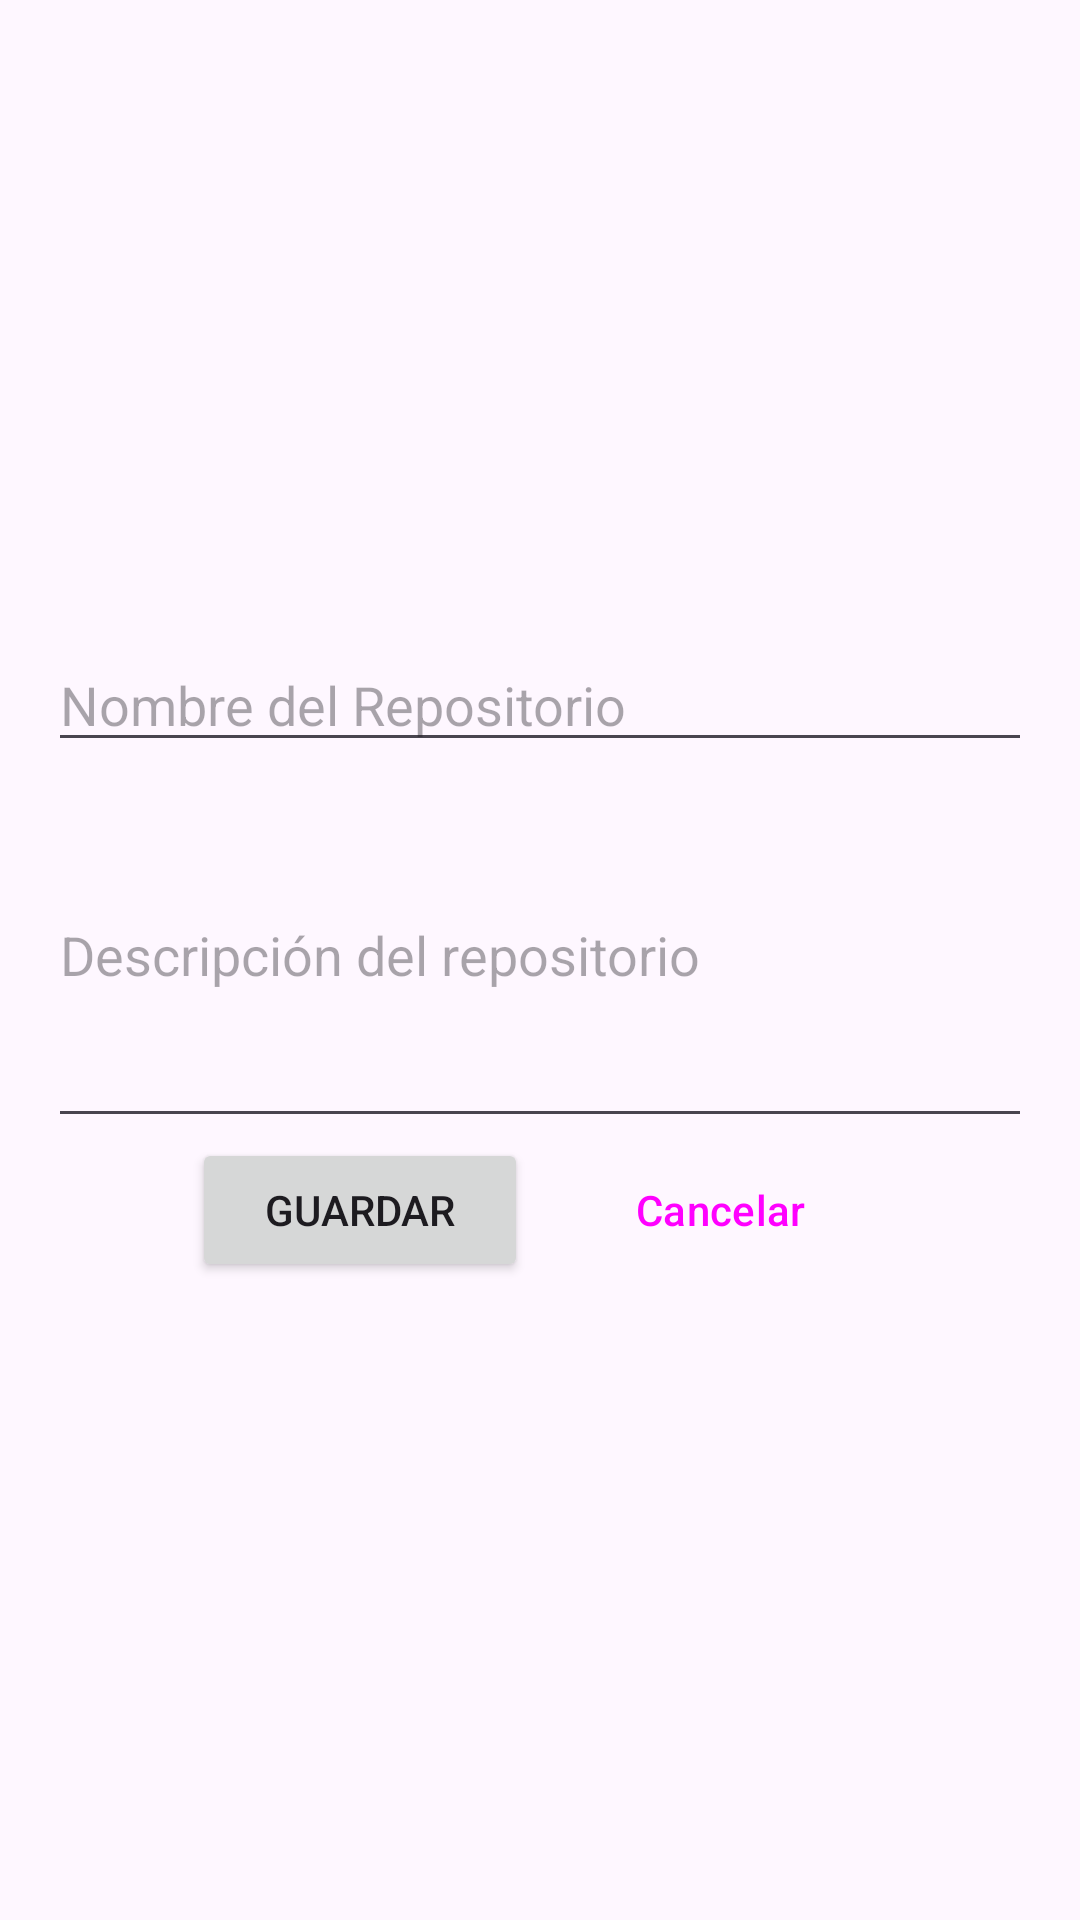

This screen was rendered from an Android layout file. Write that file and the resources it references.
<!-- AndroidManifest.xml: application theme Theme.GithubClient -->
<!-- res/layout/activity_repo_form.xml -->
<?xml version="1.0" encoding="utf-8"?>
<androidx.constraintlayout.widget.ConstraintLayout xmlns:android="http://schemas.android.com/apk/res/android"
    xmlns:app="http://schemas.android.com/apk/res-auto"
    xmlns:tools="http://schemas.android.com/tools"
    android:id="@+id/main"
    android:layout_width="match_parent"
    android:layout_height="match_parent"
    tools:context=".RepoForm">
    
    <LinearLayout
        android:layout_width="match_parent"
        android:layout_height="wrap_content"
        app:layout_constraintEnd_toEndOf="parent"
        app:layout_constraintStart_toStartOf="parent"
        app:layout_constraintTop_toTopOf="parent"
        app:layout_constraintBottom_toBottomOf="parent"
        android:layout_margin="16dp"
        android:orientation="vertical"
        android:gravity="center_horizontal"
        >

        <EditText
            android:id="@+id/repo_name_input"
            android:layout_width="match_parent"
            android:layout_height="wrap_content"
            android:inputType="text"
            android:hint="@string/repo_name" />

        <EditText
            android:id="@+id/repo_description_input"
            android:layout_width="match_parent"
            android:layout_height="wrap_content"
            android:inputType="textMultiLine"
            android:lines="5"
            android:hint="@string/repo_description" />

        <LinearLayout
            android:layout_width="match_parent"
            android:layout_height="wrap_content"
            android:paddingHorizontal="48dp"
            android:orientation="horizontal">
            
            <Button
                android:id="@+id/save_button"
                android:layout_width="0dp"
                android:layout_height="wrap_content"
                android:layout_weight="1"
                android:layout_marginEnd="8dp"
                android:text="@string/save"
                />

            <Button
                android:id="@+id/cancel_button"
                android:layout_width="0dp"
                android:layout_height="wrap_content"
                android:layout_weight="1"
                android:text="@string/cancel"
                style="?attr/materialIconButtonOutlinedStyle"
                />

        </LinearLayout>

    </LinearLayout>


</androidx.constraintlayout.widget.ConstraintLayout>
<!-- resources referenced by this layout -->
<resources>
  <string name="cancel">Cancelar</string>
  <string name="repo_description">Descripción del repositorio</string>
  <string name="repo_name">Nombre del Repositorio</string>
  <string name="save">Guardar</string>
  <style name="Theme.GithubClient" parent="Base.Theme.GithubClient" />
  <style name="Base.Theme.GithubClient" parent="Theme.Material3.DayNight.NoActionBar">
          
          <item name="colorPrimary">@color/dark_pink</item>
  
      </style>
  <color name="dark_pink">#870452</color>
</resources>
